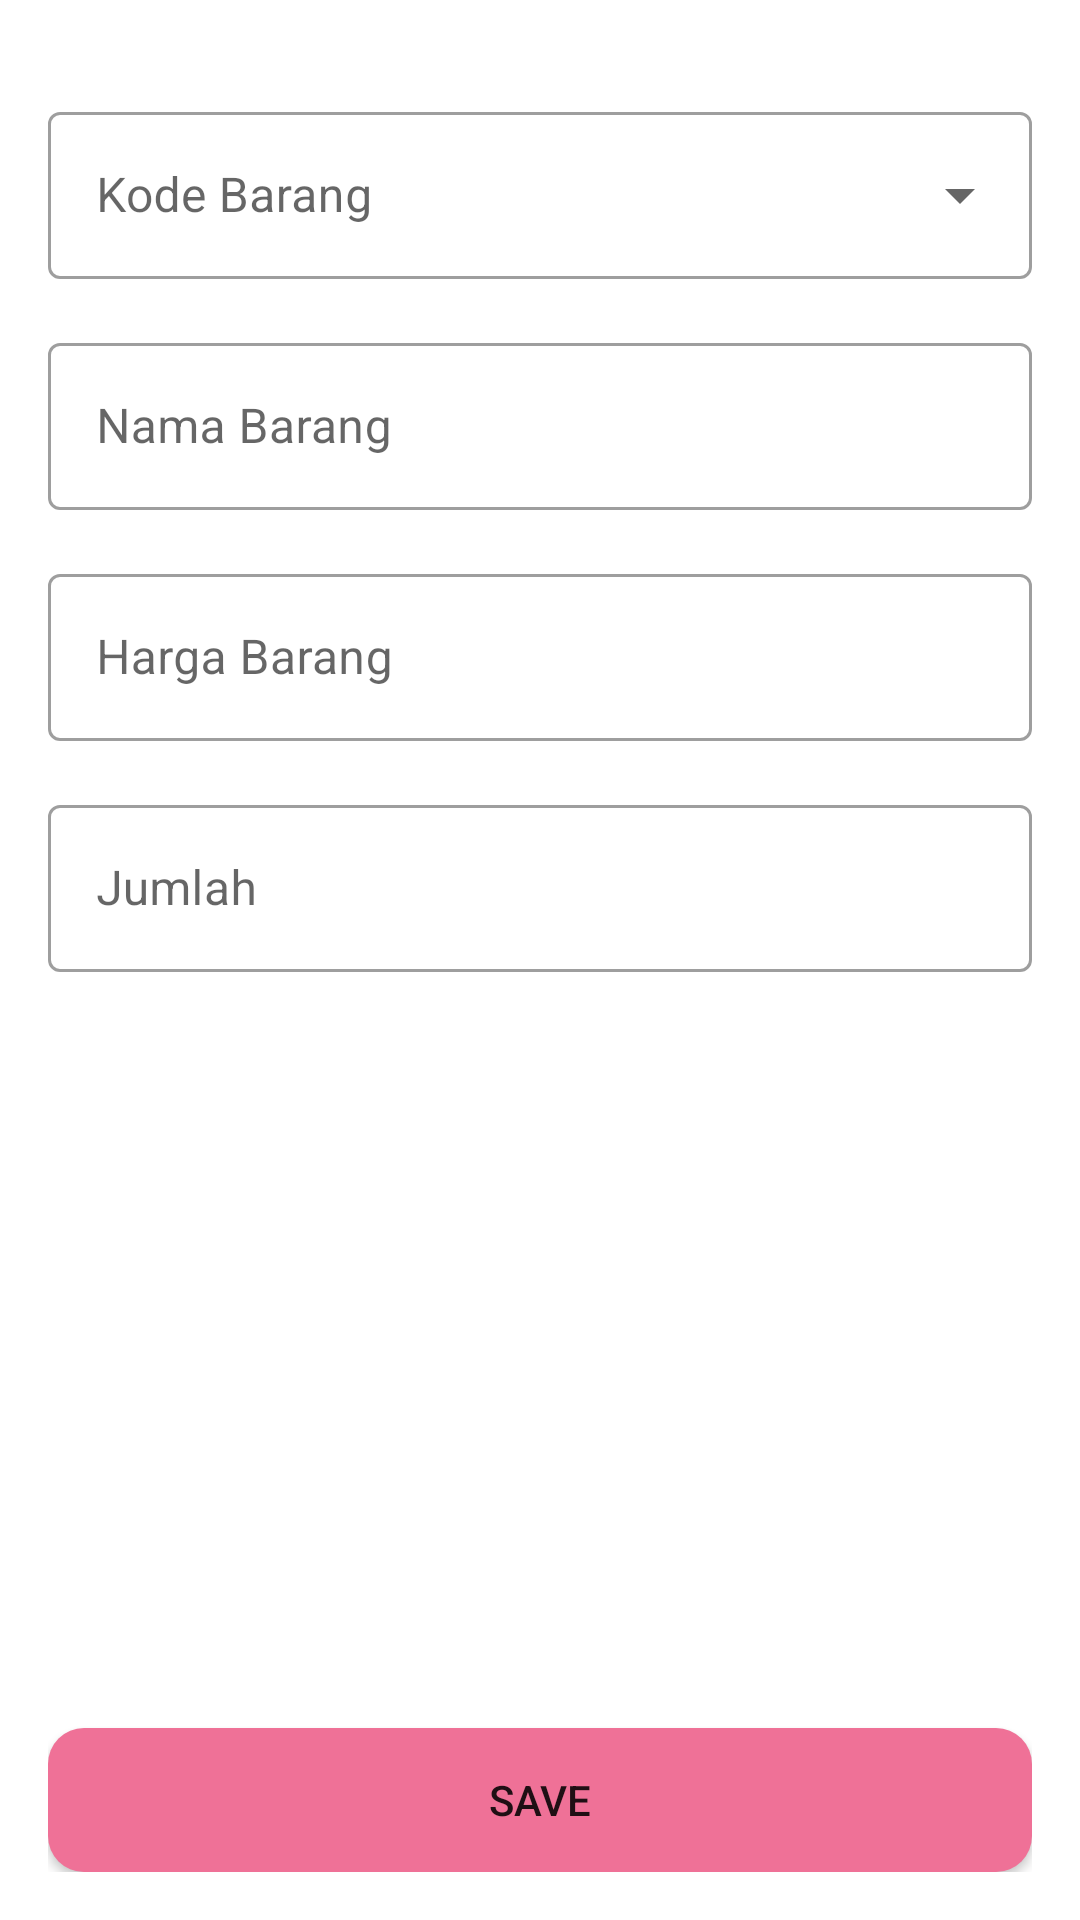

This screen was rendered from an Android layout file. Write that file and the resources it references.
<!-- AndroidManifest.xml: application theme Theme.UASBunga -->
<!-- res/layout/activity_pengadaan_barang200020016.xml -->
<?xml version="1.0" encoding="utf-8"?>
<androidx.constraintlayout.widget.ConstraintLayout xmlns:android="http://schemas.android.com/apk/res/android"
    xmlns:app="http://schemas.android.com/apk/res-auto"
    xmlns:tools="http://schemas.android.com/tools"
    android:layout_width="match_parent"
    android:layout_height="match_parent"
    tools:context=".ui.activity.Detail200020016UserActivity">

    <androidx.constraintlayout.widget.ConstraintLayout
        android:layout_width="match_parent"
        android:layout_height="match_parent"
        android:padding="16dp">

        <com.google.android.material.textfield.TextInputLayout
            android:id="@+id/tf_kode"
            style="@style/Widget.MaterialComponents.TextInputLayout.OutlinedBox.ExposedDropdownMenu"
            android:layout_width="match_parent"
            android:layout_height="wrap_content"
            android:layout_marginTop="16dp"
            android:hint="Kode Barang"
            app:layout_constraintEnd_toEndOf="parent"
            app:layout_constraintStart_toStartOf="parent"
            app:layout_constraintTop_toTopOf="parent">

            <com.google.android.material.textfield.MaterialAutoCompleteTextView
                android:id="@+id/dropdown_spinner"
                android:layout_width="match_parent"
                android:layout_height="wrap_content"
                android:inputType="none" />

        </com.google.android.material.textfield.TextInputLayout>

        <com.google.android.material.textfield.TextInputLayout
            android:id="@+id/tf_nama"
            style="@style/Widget.MaterialComponents.TextInputLayout.OutlinedBox"
            android:layout_width="match_parent"
            android:layout_height="wrap_content"
            android:layout_marginTop="16dp"
            android:hint="Nama Barang"
            app:layout_constraintEnd_toEndOf="parent"
            app:layout_constraintStart_toStartOf="parent"
            app:layout_constraintTop_toBottomOf="@id/tf_kode">

            <com.google.android.material.textfield.TextInputEditText
                android:id="@+id/et_nama"
                android:layout_width="match_parent"
                android:layout_height="match_parent"
                android:enabled="false" />

        </com.google.android.material.textfield.TextInputLayout>

        <com.google.android.material.textfield.TextInputLayout
            android:id="@+id/tf_harga"
            style="@style/Widget.MaterialComponents.TextInputLayout.OutlinedBox"
            android:layout_width="match_parent"
            android:layout_height="wrap_content"
            android:layout_marginTop="16dp"
            android:hint="Harga Barang"
            app:layout_constraintEnd_toEndOf="parent"
            app:layout_constraintStart_toStartOf="parent"
            app:layout_constraintTop_toBottomOf="@id/tf_nama">

            <com.google.android.material.textfield.TextInputEditText
                android:id="@+id/et_harga"
                android:layout_width="match_parent"
                android:layout_height="match_parent"
                android:enabled="false"
                android:inputType="number" />

        </com.google.android.material.textfield.TextInputLayout>

        <com.google.android.material.textfield.TextInputLayout
            android:id="@+id/tf_jumlah"
            style="@style/Widget.MaterialComponents.TextInputLayout.OutlinedBox"
            android:layout_width="match_parent"
            android:layout_height="wrap_content"
            android:layout_marginTop="16dp"
            android:hint="Jumlah"
            app:layout_constraintEnd_toEndOf="parent"
            app:layout_constraintStart_toStartOf="parent"
            app:layout_constraintTop_toBottomOf="@id/tf_harga">

            <com.google.android.material.textfield.TextInputEditText
                android:id="@+id/et_jumlah"
                android:layout_width="match_parent"
                android:layout_height="match_parent"
                android:inputType="number" />

        </com.google.android.material.textfield.TextInputLayout>

        <Button
            android:id="@+id/btn_submit"
            android:layout_width="match_parent"
            android:layout_height="wrap_content"
            android:background="@drawable/custom_button"
            android:text="Save"
            app:layout_constraintBottom_toBottomOf="parent"
            app:layout_constraintEnd_toEndOf="parent"
            app:layout_constraintStart_toStartOf="parent" />

    </androidx.constraintlayout.widget.ConstraintLayout>

    <include layout="@layout/progress_bar" />

</androidx.constraintlayout.widget.ConstraintLayout>
<!-- res/layout/progress_bar.xml (included above) -->
<?xml version="1.0" encoding="utf-8"?>
<FrameLayout
    xmlns:android="http://schemas.android.com/apk/res/android"
    android:id="@+id/progbar_layout"
    android:layout_width="match_parent"
    android:layout_height="match_parent"
    android:background="@color/black"
    android:alpha="0.5"
    android:animateLayoutChanges="true"
    android:clickable="true"
    android:visibility="gone">

    <ProgressBar
        android:id="@+id/progbar"
        android:layout_width="50dp"
        android:layout_height="50dp"
        android:indeterminateTint="@color/primary_pink"
        android:layout_gravity="center"
        android:indeterminate="true"/>

</FrameLayout>
<!-- resources referenced by this layout -->
<resources>
  <color name="black">#FF000000</color>
  <color name="primary_pink">#EF7197</color>
  <!-- drawable custom_button (drawable) -->
  <?xml version="1.0" encoding="utf-8"?>
  <selector xmlns:android="http://schemas.android.com/apk/res/android">
      <item>
          <shape android:shape="rectangle">
              <corners android:radius="12dp"/>
              <solid android:color="@color/primary_pink"/>
          </shape>
      </item>
  </selector>
  <style name="Theme.UASBunga" parent="Theme.MaterialComponents.DayNight.DarkActionBar">
          
          <item name="colorPrimary">@color/primary_pink</item>
          <item name="colorPrimaryVariant">@color/secondary_pink</item>
          <item name="colorOnPrimary">@color/white</item>
          
          <item name="colorSecondary">@color/teal_200</item>
          <item name="colorSecondaryVariant">@color/teal_700</item>
          <item name="colorOnSecondary">@color/black</item>
          
          <item name="android:statusBarColor" tools:targetApi="l">?attr/colorPrimaryVariant</item>
          
      </style>
  <color name="secondary_pink">#EF3A87</color>
  <color name="white">#FFFFFFFF</color>
  <color name="teal_200">#FF03DAC5</color>
  <color name="teal_700">#FF018786</color>
</resources>
